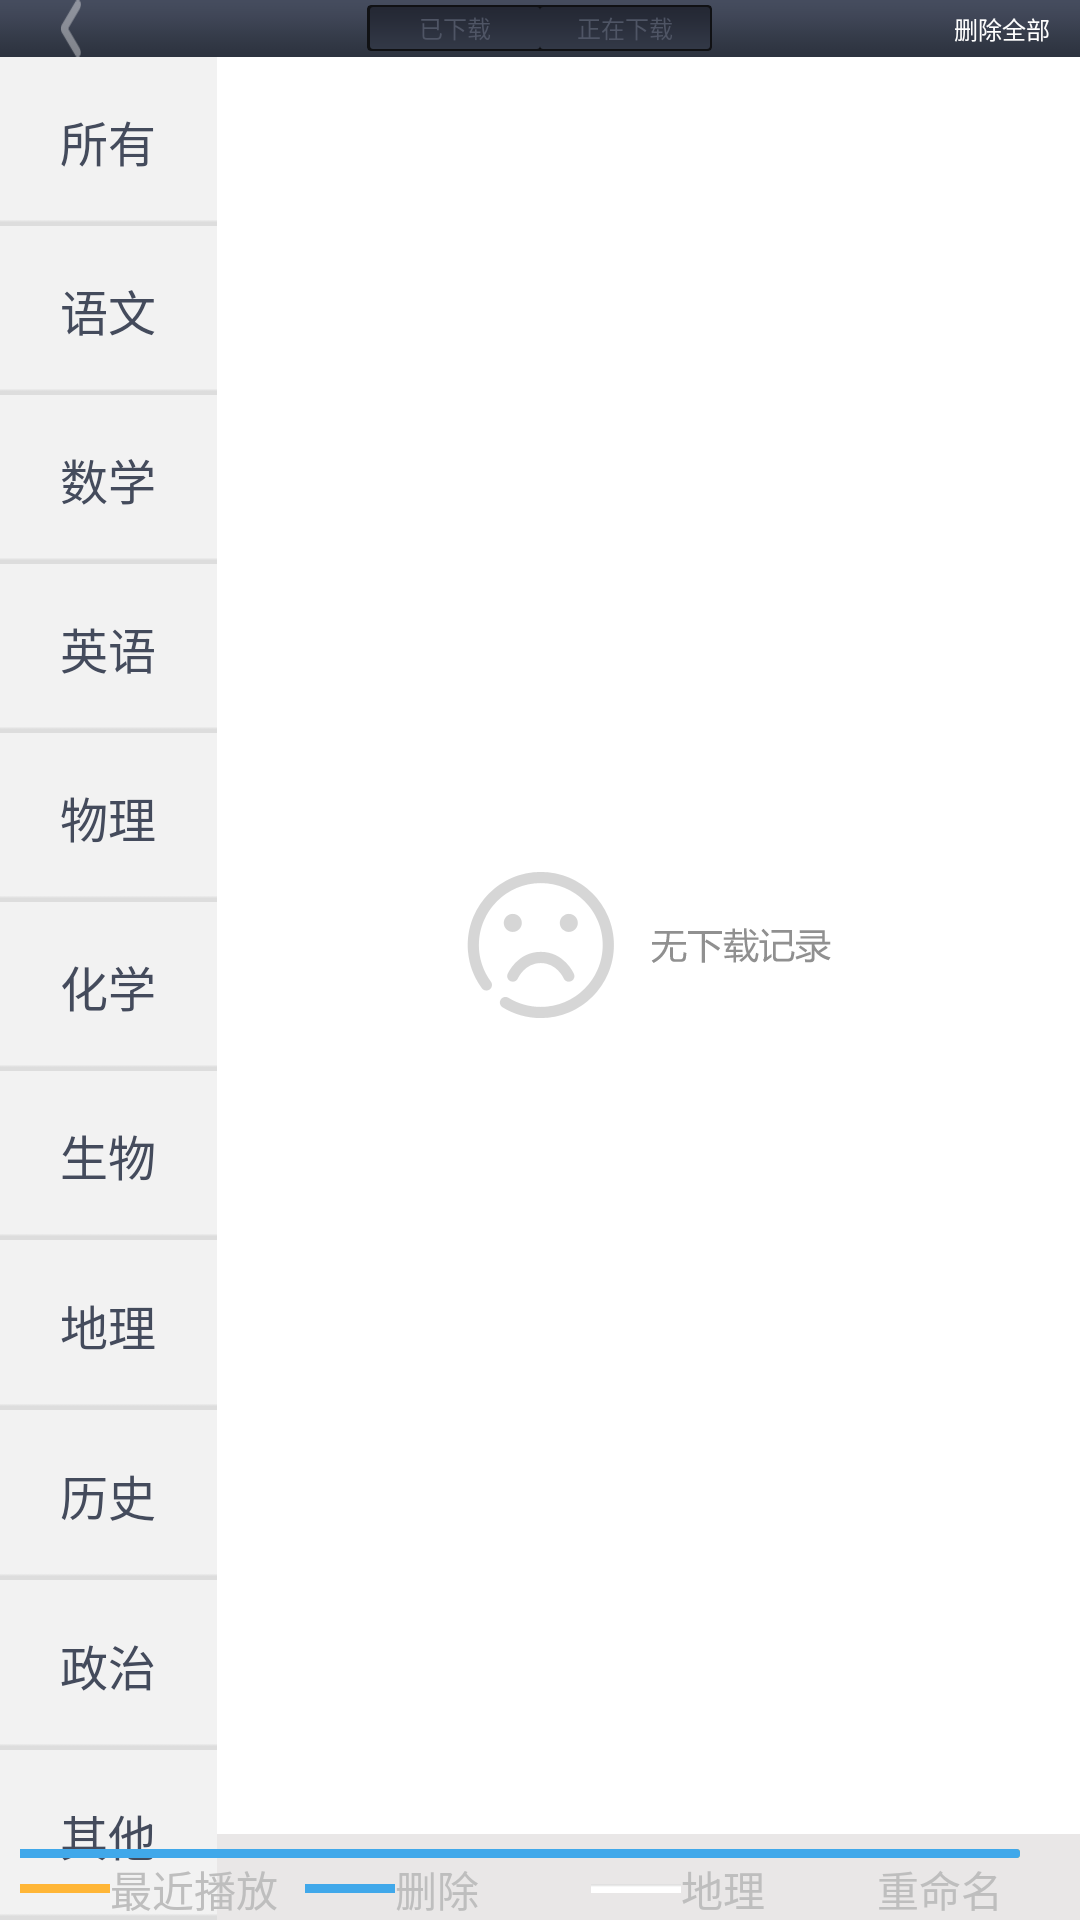

Write the Android layout XML for this screen, with the resource values it uses.
<!-- AndroidManifest.xml: activity theme Theme.Translucent -->
<!-- res/layout/down_load_page.xml -->
<?xml version="1.0" encoding="utf-8"?>
<RelativeLayout xmlns:android="http://schemas.android.com/apk/res/android"
    android:layout_width="match_parent"
    android:layout_height="match_parent" 
    android:background="@drawable/collect_page_bg"
    >

    <RelativeLayout
        android:id="@+id/titleContent"
        android:layout_width="match_parent"
        android:layout_height="wrap_content"
        android:background="@drawable/collect_top_bg" >

        <Button
            android:id="@+id/backBtn"
            android:layout_width="wrap_content"
            android:layout_height="wrap_content"
            android:layout_centerVertical="true"
            android:layout_marginLeft="20dp"
            android:background="@drawable/btn_back" />

        <ImageView 
            android:layout_width="wrap_content"
            android:layout_height="wrap_content"
            android:layout_centerInParent="true"
            android:src="@drawable/download_title_pic_bg"
            android:contentDescription="@string/contentDescription"
            />
        
        <RadioGroup
            android:id="@+id/downGroup"
            android:layout_width="wrap_content"
            android:layout_height="wrap_content"
            android:layout_centerInParent="true"
            android:orientation="horizontal" >

            <RadioButton
                android:id="@+id/hasDown"
                android:layout_width="wrap_content"
                android:layout_height="wrap_content"
                android:background="@drawable/download_title_bg"
                android:button="@null"
                android:gravity="center"
                android:text="@string/hasDownLoad"
                android:textColor="@color/download_title_color"
                android:textSize="24px" />

            <RadioButton
                android:id="@+id/downLoading"
                android:layout_width="wrap_content"
                android:layout_height="wrap_content"
                android:background="@drawable/download_title_bg"
                android:button="@null"
                android:gravity="center"
                android:text="@string/downLoading"
                android:textColor="@color/download_title_color"
                android:textSize="24px" />
        </RadioGroup>

        <Button
            android:id="@+id/deleteAll"
            android:layout_width="wrap_content"
            android:layout_height="wrap_content"
            android:layout_alignParentRight="true"
            android:layout_centerVertical="true"
            android:layout_marginRight="10dp"
            android:background="@android:color/transparent"
            android:text="@string/deleteAll"
            android:textColor="#ffffff"
            android:textSize="24px" />
    </RelativeLayout>
    
    <include 
        layout="@layout/subject_list" 
        android:layout_width="wrap_content" 
        android:layout_height="match_parent" 
        android:layout_below="@+id/titleContent"/>
    
    <RelativeLayout 
        android:id="@+id/framentContent"
        android:layout_width="match_parent"
        android:layout_height="match_parent"
        android:layout_toRightOf="@+id/subjectGroup"
        android:layout_below="@+id/titleContent"
        android:layout_above="@+id/storyInfo"
        android:background="#ffffff"
        >
        
	    <ImageView 
	        android:id="@+id/noCollectPic"
	        android:layout_width="wrap_content"
	        android:layout_height="wrap_content"
	        android:src="@drawable/no_download"
	        android:layout_centerInParent="true"
	        android:contentDescription="@string/contentDescription"
	        />
        
    </RelativeLayout>
    
    
    <include 
        android:id="@+id/storyInfo"
        layout="@layout/story_info"
        android:layout_width="wrap_content"
        android:layout_height="wrap_content"
        android:layout_alignParentBottom="true"
        android:layout_alignParentRight="true"
        android:layout_marginTop="5dp"
        android:layout_marginRight="20dp"/>"

</RelativeLayout>
<!-- res/layout/subject_list.xml (included above) -->
<?xml version="1.0" encoding="utf-8"?>
<RadioGroup xmlns:android="http://schemas.android.com/apk/res/android"
    android:id="@+id/subjectGroup"
    android:layout_width="wrap_content"
    android:layout_height="match_parent"
    android:orientation="vertical" >

    <RadioButton
        style="@style/collectSubjectItem"
        android:text="@string/allSubject" />

    <RadioButton
        style="@style/collectSubjectItem"
        android:text="@string/yuWenBtn" />

    <RadioButton
        style="@style/collectSubjectItem"
        android:text="@string/shuXueBtn" />

    <RadioButton
        style="@style/collectSubjectItem"
        android:text="@string/yingYuBtn" />

    <RadioButton
        style="@style/collectSubjectItem"
        android:text="@string/wuLiBtn" />

    <RadioButton
        style="@style/collectSubjectItem"
        android:text="@string/huaXueBtn" />

    <RadioButton
        style="@style/collectSubjectItem"
        android:text="@string/shengWuBtn" />

    <RadioButton
        style="@style/collectSubjectItem"
        android:text="@string/diLiBtn" />

    <RadioButton
        style="@style/collectSubjectItem"
        android:text="@string/liShiBtn" />

    <RadioButton
        style="@style/collectSubjectItem"
        android:text="@string/zhengZhiBtn" />

    <RadioButton
        style="@style/collectSubjectItem"
        android:text="@string/qiTaBtn" />

</RadioGroup>
<!-- res/layout/story_info.xml (included above) -->
<?xml version="1.0" encoding="utf-8"?>
<LinearLayout xmlns:android="http://schemas.android.com/apk/res/android"
    android:layout_width="wrap_content"
    android:layout_height="wrap_content"
    android:orientation="vertical" >
    
    <RelativeLayout 
                 android:layout_width="match_parent"
                 android:layout_height="wrap_content"
                 >
                 
                 <ImageView 
                     android:id="@+id/storyBgPic"
                     android:layout_width="wrap_content"
                     android:layout_height="wrap_content"
                     android:scaleType="fitXY"
                     android:contentDescription="@string/contentDescription"
                     android:src="@drawable/story_bg"
                     />

                 <ImageView 
                     android:id="@+id/otherSoftPic"
                     android:scaleType="fitXY"
                     android:layout_width="wrap_content"
                     android:layout_height="wrap_content"
                     android:contentDescription="@string/contentDescription"
                     android:src="@drawable/other_soft_story"
                     />

                 <ImageView
                     android:id="@+id/videoStoryPic"
                     android:scaleType="fitXY"
                     android:layout_width="wrap_content"
                     android:layout_height="wrap_content"
                     android:layout_alignParentLeft="true"
                     android:layout_alignParentTop="true"
                     android:contentDescription="@string/contentDescription"
                     android:src="@drawable/video_story" />

             </RelativeLayout>
             
             
             <LinearLayout 
                 android:layout_width="match_parent"
                 android:layout_height="wrap_content"
                 android:orientation="horizontal"
                 >
                 
                 <LinearLayout 
                     android:layout_width="0dp"
                     android:layout_weight="1"
                     android:layout_height="wrap_content"
                     android:orientation="horizontal"
                     android:gravity="center_vertical"
                     >
                     
                     <ImageView 
                         android:layout_width="30dp"
                         android:layout_height="wrap_content"
                         android:scaleType="fitXY"
                         android:src="@drawable/other_soft_story"
                         android:contentDescription="@string/contentDescription"
                         />
                     
                     <TextView 
                         android:id="@+id/otherStory"
                         android:layout_width="wrap_content"
                         android:layout_height="wrap_content"
                         android:text="@string/curPlay"
                         />
                 </LinearLayout>

                 <LinearLayout 
                     android:layout_width="0dp"
                     android:layout_weight="1"
                     android:layout_height="wrap_content"
                     android:orientation="horizontal"
                     android:gravity="center_vertical"
                     >
                     
                     <ImageView 
                         android:layout_width="30dp"
                         android:layout_height="wrap_content"
                         android:scaleType="fitXY"
                         android:src="@drawable/video_story"
                         android:contentDescription="@string/contentDescription"
                         />
                     
                     <TextView 
                         android:id="@+id/nativeVideoSize"
                         android:layout_width="wrap_content"
                         android:layout_height="wrap_content"
                         android:text="@string/file_delete"
                         />
                 </LinearLayout>

                 <LinearLayout 
                     android:layout_width="0dp"
                     android:layout_weight="1"
                     android:layout_height="wrap_content"
                     android:orientation="horizontal"
                     android:gravity="center_vertical"
                     >
                     
                     <ImageView 
                         android:layout_width="30dp"
                         android:layout_height="wrap_content"
                         android:scaleType="fitXY"
                         android:src="@drawable/story_bg"
                         android:contentDescription="@string/contentDescription"
                         />
                     
                     <TextView 
                         android:id="@+id/leaveSize"
                         android:layout_width="wrap_content"
                         android:layout_height="wrap_content"
                         android:text="@string/diLiBtn"
                         />
                 </LinearLayout>
                 
                 
                 <TextView 
                     android:id="@+id/totalSize"
                     android:text="@string/file_rename"
                     android:layout_width="0dp"
                     android:layout_weight="0.5"
                     android:layout_height="wrap_content"
                     />
                 
                 
             </LinearLayout>
    
    
    
    
    

</LinearLayout>
<!-- resources referenced by this layout -->
<resources>
  <!-- drawable btn_back (drawable) -->
  <?xml version="1.0" encoding="UTF-8"?>
  <selector xmlns:android="http://schemas.android.com/apk/res/android">
  
      <item android:drawable="@drawable/btn_back_selector" android:state_selected="true"/>
      <item android:drawable="@drawable/btn_back_selector" android:state_pressed="true"/>
      <item android:drawable="@drawable/btn_back_selector" android:state_checked="true"/>
      <item android:drawable="@drawable/btn_back_normal"/>
  
  </selector>
  <!-- drawable collect_page_bg: png bitmap (drawable-nodpi, 3268 bytes) -->
  <!-- drawable collect_top_bg: png bitmap (drawable-nodpi, 3249 bytes) -->
  <!-- drawable download_title_bg (drawable) -->
  <?xml version="1.0" encoding="utf-8"?>
  <selector xmlns:android="http://schemas.android.com/apk/res/android" >
      <item android:state_checked="true" android:drawable="@drawable/title_btn_select"/>
      <item android:state_checked="false" android:drawable="@drawable/title_btn_normal"/>
  
  </selector>
  <!-- drawable download_title_pic_bg: png bitmap (drawable-nodpi, 1143 bytes) -->
  <!-- drawable no_download: png bitmap (drawable-nodpi, 7992 bytes) -->
  <!-- drawable other_soft_story: png bitmap (drawable-nodpi, 1019 bytes) -->
  <!-- drawable story_bg: png bitmap (drawable-nodpi, 1126 bytes) -->
  <!-- drawable video_story: png bitmap (drawable-nodpi, 1019 bytes) -->
  <string name="allSubject">所有</string>
  <string name="contentDescription">contentDescription</string>
  <string name="curPlay">最近播放</string>
  <string name="deleteAll">删除全部</string>
  <string name="diLiBtn">地理</string>
  <string name="downLoading">正在下载</string>
  <string name="file_delete">删除</string>
  <string name="file_rename">重命名</string>
  <string name="hasDownLoad">已下载</string>
  <string name="huaXueBtn">化学</string>
  <string name="liShiBtn">历史</string>
  <string name="qiTaBtn">其他</string>
  <string name="shengWuBtn">生物</string>
  <string name="shuXueBtn">数学</string>
  <string name="wuLiBtn">物理</string>
  <string name="yingYuBtn">英语</string>
  <string name="yuWenBtn">语文</string>
  <string name="zhengZhiBtn">政治</string>
  <style name="collectSubjectItem">
          <item name="android:layout_width">wrap_content</item>
          <item name="android:layout_height">0dp</item>
          <item name="android:layout_weight">1</item>
          <item name="android:button">@null</item>
          <item name="android:gravity">center</item>
          <item name="android:textColor">@color/collect_subject_item_color</item>
          <item name="android:background">@drawable/collect_subject_item_bg</item>
      </style>
  <style name="Theme.Translucent" parent="android:style/Theme.Translucent">
          <item name="android:windowBackground">@drawable/translucent_background</item>
          <item name="android:windowNoTitle">true</item>
          <item name="android:colorForeground">#fff</item>
      </style>
  <!-- drawable btn_back_selector: png bitmap (drawable-nodpi, 1372 bytes) -->
  <!-- drawable btn_back_normal: png bitmap (drawable-nodpi, 1315 bytes) -->
  <!-- drawable title_btn_select: png bitmap (drawable-nodpi, 1379 bytes) -->
  <!-- drawable title_btn_normal: png bitmap (drawable-nodpi, 1139 bytes) -->
  <!-- drawable collect_subject_item_bg (drawable) -->
  <?xml version="1.0" encoding="utf-8"?>
  <selector xmlns:android="http://schemas.android.com/apk/res/android" >
      <item android:state_checked="true" android:drawable="@drawable/collect_subject_item_select"/>
      <item android:state_checked="false" android:drawable="@drawable/collect_subject_item_nom"/>
  
  </selector>
  <!-- drawable collect_subject_item_select: png bitmap (drawable-nodpi, 2947 bytes) -->
  <!-- drawable collect_subject_item_nom: png bitmap (drawable-nodpi, 2929 bytes) -->
</resources>
